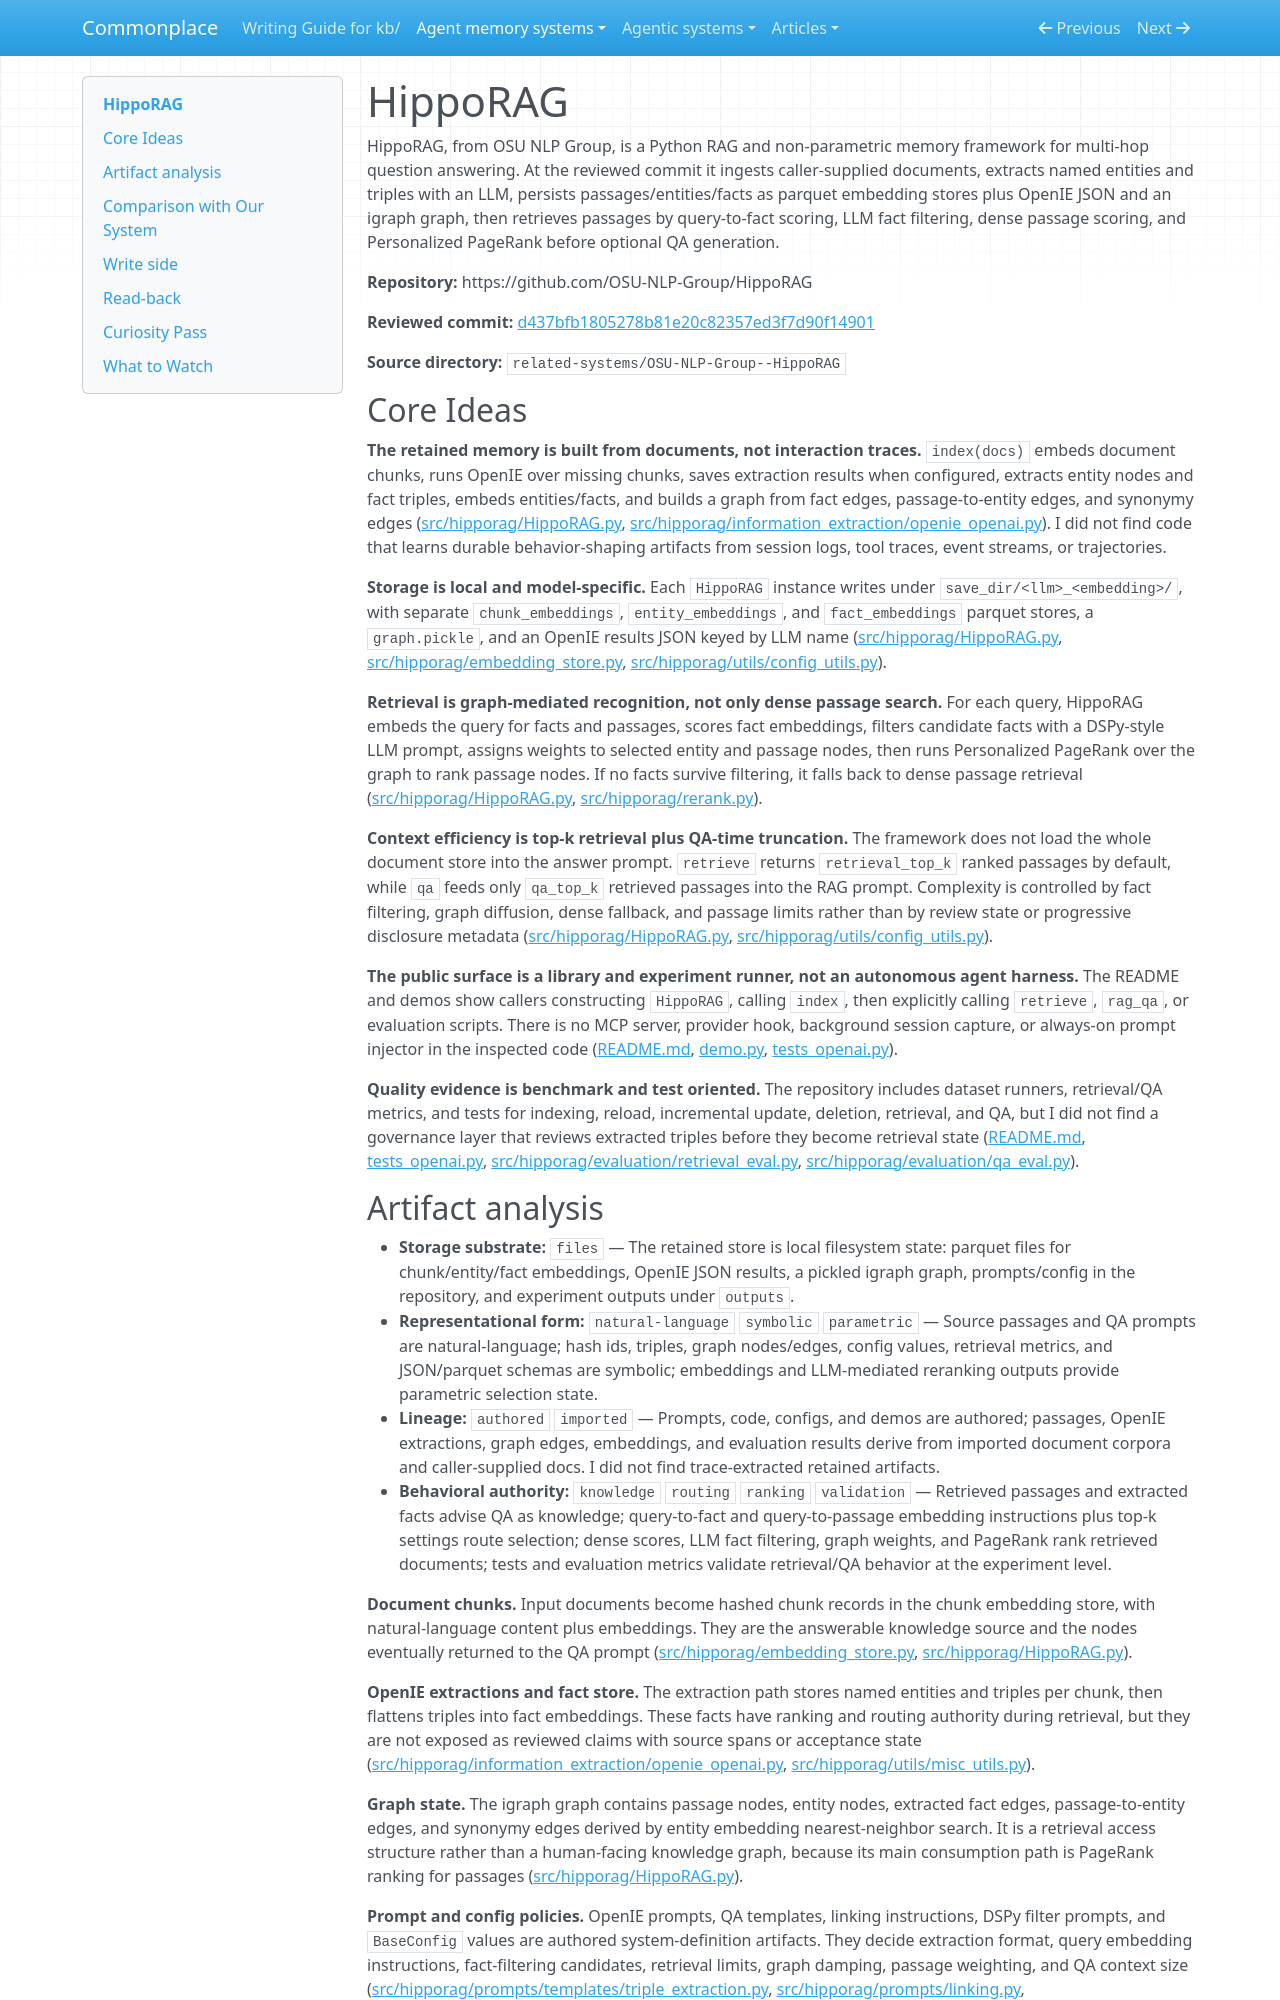

repository: zby/commonplace · page: agent-memory-systems/reviews/HippoRAG/index.html · generator: mkdocs

---
description: "HippoRAG review: document-ingest memory framework using OpenIE triples, parquet embedding stores, igraph PageRank retrieval, and RAG QA"
type: agent-memory-systems/types/agent-memory-system-review.md
source-tier: code-grounded
last-checked: "2026-06-04"
---

# HippoRAG

HippoRAG, from OSU NLP Group, is a Python RAG and non-parametric memory framework for multi-hop question answering. At the reviewed commit it ingests caller-supplied documents, extracts named entities and triples with an LLM, persists passages/entities/facts as parquet embedding stores plus OpenIE JSON and an igraph graph, then retrieves passages by query-to-fact scoring, LLM fact filtering, dense passage scoring, and Personalized PageRank before optional QA generation.

**Repository:** https://github.com/OSU-NLP-Group/HippoRAG

**Reviewed commit:** [d437bfb1805278b81e20c82357ed3f7d90f14901](https://github.com/OSU-NLP-Group/HippoRAG/commit/d437bfb1805278b81e20c82357ed3f7d90f14901)

**Source directory:** `related-systems/OSU-NLP-Group--HippoRAG`

## Core Ideas

**The retained memory is built from documents, not interaction traces.** `index(docs)` embeds document chunks, runs OpenIE over missing chunks, saves extraction results when configured, extracts entity nodes and fact triples, embeds entities/facts, and builds a graph from fact edges, passage-to-entity edges, and synonymy edges ([src/hipporag/HippoRAG.py](https://github.com/OSU-NLP-Group/HippoRAG/blob/d437bfb1805278b81e20c82357ed3f7d90f14901/src/hipporag/HippoRAG.py), [src/hipporag/information_extraction/openie_openai.py](https://github.com/OSU-NLP-Group/HippoRAG/blob/d437bfb1805278b81e20c82357ed3f7d90f14901/src/hipporag/information_extraction/openie_openai.py)). I did not find code that learns durable behavior-shaping artifacts from session logs, tool traces, event streams, or trajectories.

**Storage is local and model-specific.** Each `HippoRAG` instance writes under `save_dir/<llm>_<embedding>/`, with separate `chunk_embeddings`, `entity_embeddings`, and `fact_embeddings` parquet stores, a `graph.pickle`, and an OpenIE results JSON keyed by LLM name ([src/hipporag/HippoRAG.py](https://github.com/OSU-NLP-Group/HippoRAG/blob/d437bfb1805278b81e20c82357ed3f7d90f14901/src/hipporag/HippoRAG.py), [src/hipporag/embedding_store.py](https://github.com/OSU-NLP-Group/HippoRAG/blob/d437bfb1805278b81e20c82357ed3f7d90f14901/src/hipporag/embedding_store.py), [src/hipporag/utils/config_utils.py](https://github.com/OSU-NLP-Group/HippoRAG/blob/d437bfb1805278b81e20c82357ed3f7d90f14901/src/hipporag/utils/config_utils.py)).

**Retrieval is graph-mediated recognition, not only dense passage search.** For each query, HippoRAG embeds the query for facts and passages, scores fact embeddings, filters candidate facts with a DSPy-style LLM prompt, assigns weights to selected entity and passage nodes, then runs Personalized PageRank over the graph to rank passage nodes. If no facts survive filtering, it falls back to dense passage retrieval ([src/hipporag/HippoRAG.py](https://github.com/OSU-NLP-Group/HippoRAG/blob/d437bfb1805278b81e20c82357ed3f7d90f14901/src/hipporag/HippoRAG.py), [src/hipporag/rerank.py](https://github.com/OSU-NLP-Group/HippoRAG/blob/d437bfb1805278b81e20c82357ed3f7d90f14901/src/hipporag/rerank.py)).

**Context efficiency is top-k retrieval plus QA-time truncation.** The framework does not load the whole document store into the answer prompt. `retrieve` returns `retrieval_top_k` ranked passages by default, while `qa` feeds only `qa_top_k` retrieved passages into the RAG prompt. Complexity is controlled by fact filtering, graph diffusion, dense fallback, and passage limits rather than by review state or progressive disclosure metadata ([src/hipporag/HippoRAG.py](https://github.com/OSU-NLP-Group/HippoRAG/blob/d437bfb1805278b81e20c82357ed3f7d90f14901/src/hipporag/HippoRAG.py), [src/hipporag/utils/config_utils.py](https://github.com/OSU-NLP-Group/HippoRAG/blob/d437bfb1805278b81e20c82357ed3f7d90f14901/src/hipporag/utils/config_utils.py)).

**The public surface is a library and experiment runner, not an autonomous agent harness.** The README and demos show callers constructing `HippoRAG`, calling `index`, then explicitly calling `retrieve`, `rag_qa`, or evaluation scripts. There is no MCP server, provider hook, background session capture, or always-on prompt injector in the inspected code ([README.md](https://github.com/OSU-NLP-Group/HippoRAG/blob/d437bfb1805278b81e20c82357ed3f7d90f14901/README.md), [demo.py](https://github.com/OSU-NLP-Group/HippoRAG/blob/d437bfb1805278b81e20c82357ed3f7d90f14901/demo.py), [tests_openai.py](https://github.com/OSU-NLP-Group/HippoRAG/blob/d437bfb1805278b81e20c82357ed3f7d90f14901/tests_openai.py)).

**Quality evidence is benchmark and test oriented.** The repository includes dataset runners, retrieval/QA metrics, and tests for indexing, reload, incremental update, deletion, retrieval, and QA, but I did not find a governance layer that reviews extracted triples before they become retrieval state ([README.md](https://github.com/OSU-NLP-Group/HippoRAG/blob/d437bfb1805278b81e20c82357ed3f7d90f14901/README.md), [tests_openai.py](https://github.com/OSU-NLP-Group/HippoRAG/blob/d437bfb1805278b81e20c82357ed3f7d90f14901/tests_openai.py), [src/hipporag/evaluation/retrieval_eval.py](https://github.com/OSU-NLP-Group/HippoRAG/blob/d437bfb1805278b81e20c82357ed3f7d90f14901/src/hipporag/evaluation/retrieval_eval.py), [src/hipporag/evaluation/qa_eval.py](https://github.com/OSU-NLP-Group/HippoRAG/blob/d437bfb1805278b81e20c82357ed3f7d90f14901/src/hipporag/evaluation/qa_eval.py)).
